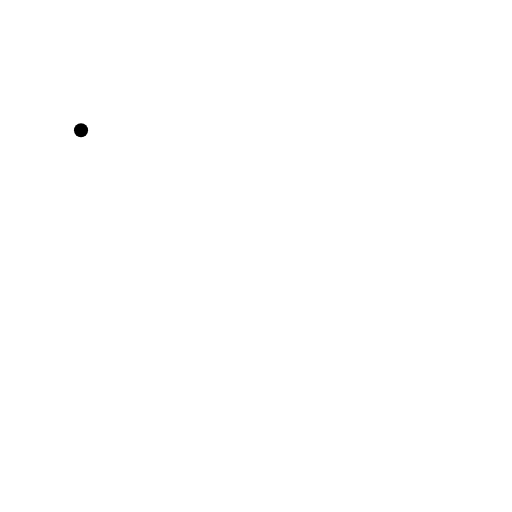
t = 0.00 s
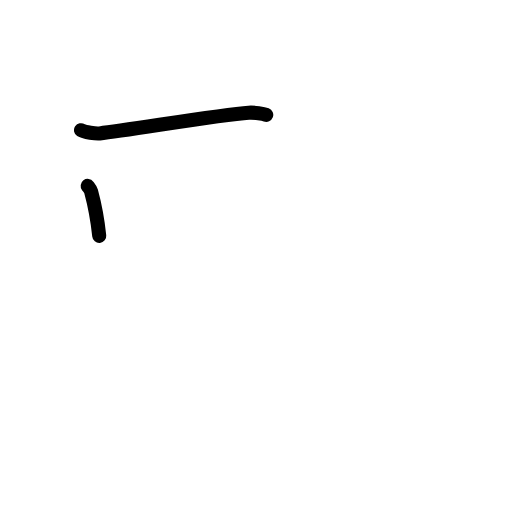
t = 1.75 s
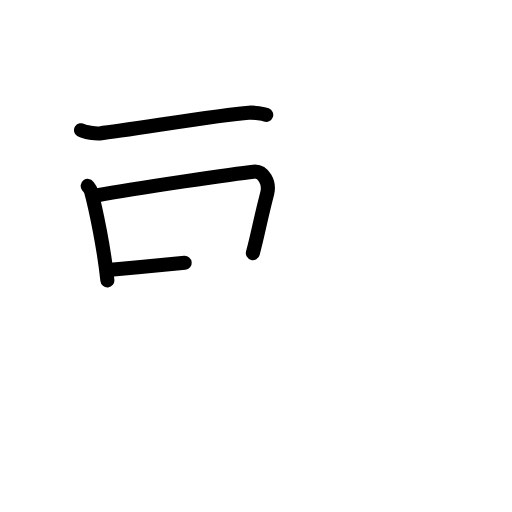
t = 3.50 s
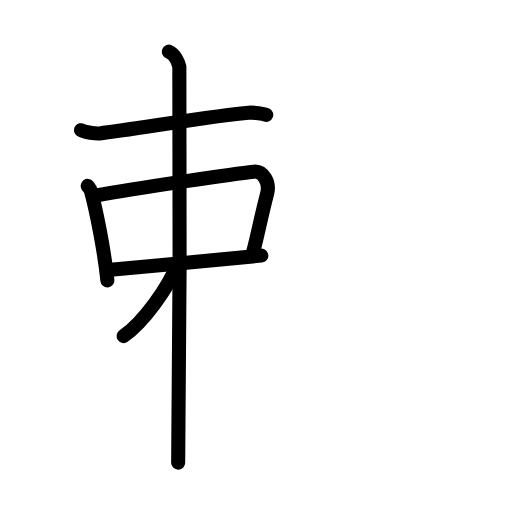
t = 5.50 s
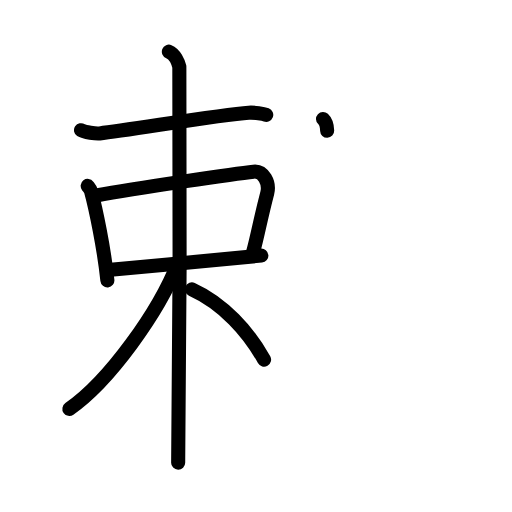
t = 7.25 s
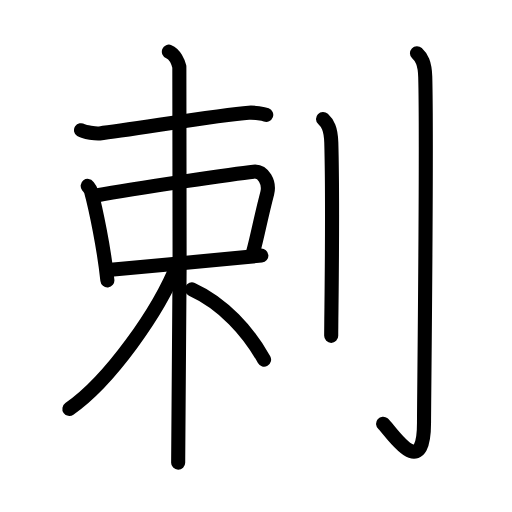
t = 9.00 s

The animated SVG that drew these frames (rendered in a browser with its animation timeline set to each time). Animation: 26 SMIL elements (animate=26); one cycle of 9.00 s.

<?xml version="1.0" encoding="UTF-8"?>
<!--
AniKanjiVG is licensed by CC-BY-SA Paul C. Sommerhoff (https://bitbucket.org/sommerhoff/anikanjivg).
AniKanjiVG uses KanjiVG which is licensed by CC-BY-SA Ulrich Apel (http://kanjivg.tagaini.net).
See also http://creativecommons.org/licenses/by-sa/3.0/
-->
<svg xmlns:kvg='http://kanjivg.tagaini.net' xmlns='http://www.w3.org/2000/svg' width='109' height='109' viewBox='0 0 109 109' style='fill:none;stroke:#000000;stroke-width:3;stroke-linecap:round;stroke-linejoin:round;' id="kvg:kanji_0524c"><g id="kvg:0524c" kvg:element="剌"><g id="kvg:0524c-g1" kvg:element="束" kvg:position="left"><g id="kvg:0524c-g2" kvg:element="木" kvg:part="1"><path id="kvg:0524c-s1" kvg:type="㇐" d="M17.25,27.72c0.72,0.47,3.24,0.76,3.97,0.68c6.07-0.63,25.22-3.96,31.73-4.4c1.2-0.08,3.12,0.22,3.73,0.45"><animate attributeName="d" begin="0.0s" dur="0.3333333333333333s" from="M17.25,27.72C17.25,27.72,17.25,27.72,17.25,27.72" to="M17.25,27.72c0.72,0.47,3.24,0.76,3.97,0.68" />
<animate attributeName="d" begin="0.3333333333333333s" dur="0.3333333333333333s" from="M17.25,27.72c0.72,0.47,3.24,0.76,3.97,0.68c0,0,0,0,0,0,0" to="M17.25,27.72c0.72,0.47,3.24,0.76,3.97,0.68c6.07-0.63,25.22-3.96,31.73-4.4" />
<animate attributeName="d" begin="0.6666666666666666s" dur="0.3333333333333333s" from="M17.25,27.72c0.72,0.47,3.24,0.76,3.97,0.68c6.07-0.63,25.22-3.96,31.73-4.4c0,0,0,0,0,0,0" to="M17.25,27.72c0.72,0.47,3.24,0.76,3.97,0.68c6.07-0.63,25.22-3.96,31.73-4.4c1.2-0.08,3.12,0.22,3.73,0.45" />
</path>
</g>
<g id="kvg:0524c-g3" kvg:element="口"><path id="kvg:0524c-s2" kvg:type="㇑" d="M18.67,39.58c0.29,0.38,0.59,0.69,0.72,1.16c1.01,3.73,2.78,12.26,3.47,18.95"><animate attributeName="d" begin="1.0s" dur="0.5s" from="M18.67,39.58C18.67,39.58,18.67,39.58,18.67,39.58" to="M18.67,39.58c0.29,0.38,0.59,0.69,0.72,1.16" />
<animate attributeName="d" begin="1.5s" dur="0.5s" from="M18.67,39.58c0.29,0.38,0.59,0.69,0.72,1.16c0,0,0,0,0,0,0" to="M18.67,39.58c0.29,0.38,0.59,0.69,0.72,1.16c1.01,3.73,2.78,12.26,3.47,18.95" />
<animate attributeName="d" begin="0s" dur="1.0s" from="M-100,-100" to="M-100,-100" />
</path>
<path id="kvg:0524c-s3" kvg:type="㇕b" d="M20.48,41.61c8.73-1.61,30.08-4.7,33.5-5.07c2.13-0.23,3.47,2.42,2.91,4.58c-1.51,5.78-1.87,8.34-3.06,12.76"><animate attributeName="d" begin="2.0s" dur="0.3333333333333333s" from="M20.48,41.61C20.48,41.61,20.48,41.61,20.48,41.61" to="M20.48,41.61c8.73-1.61,30.08-4.7,33.5-5.07" />
<animate attributeName="d" begin="2.3333333333333335s" dur="0.3333333333333333s" from="M20.48,41.61c8.73-1.61,30.08-4.7,33.5-5.07c0,0,0,0,0,0,0" to="M20.48,41.61c8.73-1.61,30.08-4.7,33.5-5.07c2.13-0.23,3.47,2.42,2.91,4.58" />
<animate attributeName="d" begin="2.6666666666666665s" dur="0.3333333333333333s" from="M20.48,41.61c8.73-1.61,30.08-4.7,33.5-5.07c2.13-0.23,3.47,2.42,2.91,4.58c0,0,0,0,0,0,0" to="M20.48,41.61c8.73-1.61,30.08-4.7,33.5-5.07c2.13-0.23,3.47,2.42,2.91,4.58c-1.51,5.78-1.87,8.34-3.06,12.76" />
<animate attributeName="d" begin="0s" dur="2.0s" from="M-100,-100" to="M-100,-100" />
</path>
<path id="kvg:0524c-s4" kvg:type="㇐b" d="M23,57.49c10.49-0.93,24.77-2.38,32.64-3.08"><animate attributeName="d" begin="3.0s" dur="1.0s" from="M23,57.49C23,57.49,23,57.49,23,57.49" to="M23,57.49c10.49-0.93,24.77-2.38,32.64-3.08" />
<animate attributeName="d" begin="0s" dur="3.0s" from="M-100,-100" to="M-100,-100" />
</path>
</g>
<g id="kvg:0524c-g4" kvg:element="木" kvg:part="2"><path id="kvg:0524c-s5" kvg:type="㇑" d="M35.95,11c1.24,0.5,1.98,2.23,2.23,3.22c0.25,0.99,0,78.08-0.25,84.28"><animate attributeName="d" begin="4.0s" dur="0.5s" from="M35.95,11C35.95,11,35.95,11,35.95,11" to="M35.95,11c1.24,0.5,1.98,2.23,2.23,3.22" />
<animate attributeName="d" begin="4.5s" dur="0.5s" from="M35.95,11c1.24,0.5,1.98,2.23,2.23,3.22c0,0,0,0,0,0,0" to="M35.95,11c1.24,0.5,1.98,2.23,2.23,3.22c0.25,0.99,0,78.08-0.25,84.28" />
<animate attributeName="d" begin="0s" dur="4.0s" from="M-100,-100" to="M-100,-100" />
</path>
<path id="kvg:0524c-s6" kvg:type="㇒" d="M37.87,56.05c-4.07,10.4-14.64,25.11-23.1,31"><animate attributeName="d" begin="5.0s" dur="1.0s" from="M37.87,56.05C37.87,56.05,37.87,56.05,37.87,56.05" to="M37.87,56.05c-4.07,10.4-14.64,25.11-23.1,31" />
<animate attributeName="d" begin="0s" dur="5.0s" from="M-100,-100" to="M-100,-100" />
</path>
<path id="kvg:0524c-s7" kvg:type="㇏" d="M40.85,61.59c6.66,3.02,12.02,8.96,15.37,14.98"><animate attributeName="d" begin="6.0s" dur="1.0s" from="M40.85,61.59C40.85,61.59,40.85,61.59,40.85,61.59" to="M40.85,61.59c6.66,3.02,12.02,8.96,15.37,14.98" />
<animate attributeName="d" begin="0s" dur="6.0s" from="M-100,-100" to="M-100,-100" />
</path>
</g>
</g>
<g id="kvg:0524c-g5" kvg:element="刂" kvg:variant="true" kvg:original="刀" kvg:position="right" kvg:radical="general"><path id="kvg:0524c-s8" kvg:type="㇑" d="M68.77,25.33c0.98,0.92,1.67,1.99,1.76,5.02c0.4,14.55-0.02,36.19-0.02,41.15"><animate attributeName="d" begin="7.0s" dur="0.5s" from="M68.77,25.33C68.77,25.33,68.77,25.33,68.77,25.33" to="M68.77,25.33c0.98,0.92,1.67,1.99,1.76,5.02" />
<animate attributeName="d" begin="7.5s" dur="0.5s" from="M68.77,25.33c0.98,0.92,1.67,1.99,1.76,5.02c0,0,0,0,0,0,0" to="M68.77,25.33c0.98,0.92,1.67,1.99,1.76,5.02c0.4,14.55-0.02,36.19-0.02,41.15" />
<animate attributeName="d" begin="0s" dur="7.0s" from="M-100,-100" to="M-100,-100" />
</path>
<path id="kvg:0524c-s9" kvg:type="㇚" d="M88.77,11.33c0.98,0.92,1.67,1.99,1.76,5.02c0.4,14.55-0.26,68.66-0.26,73.62c0,13.14-7.21,1.5-8.71,0.25"><animate attributeName="d" begin="8.0s" dur="0.3333333333333333s" from="M88.77,11.33C88.77,11.33,88.77,11.33,88.77,11.33" to="M88.77,11.33c0.98,0.92,1.67,1.99,1.76,5.02" />
<animate attributeName="d" begin="8.333333333333334s" dur="0.3333333333333333s" from="M88.77,11.33c0.98,0.92,1.67,1.99,1.76,5.02c0,0,0,0,0,0,0" to="M88.77,11.33c0.98,0.92,1.67,1.99,1.76,5.02c0.4,14.55-0.26,68.66-0.26,73.62" />
<animate attributeName="d" begin="8.666666666666666s" dur="0.3333333333333333s" from="M88.77,11.33c0.98,0.92,1.67,1.99,1.76,5.02c0.4,14.55-0.26,68.66-0.26,73.62c0,0,0,0,0,0,0" to="M88.77,11.33c0.98,0.92,1.67,1.99,1.76,5.02c0.4,14.55-0.26,68.66-0.26,73.62c0,13.14-7.21,1.5-8.71,0.25" />
<animate attributeName="d" begin="0s" dur="8.0s" from="M-100,-100" to="M-100,-100" />
</path>
</g>
</g>
</svg>
